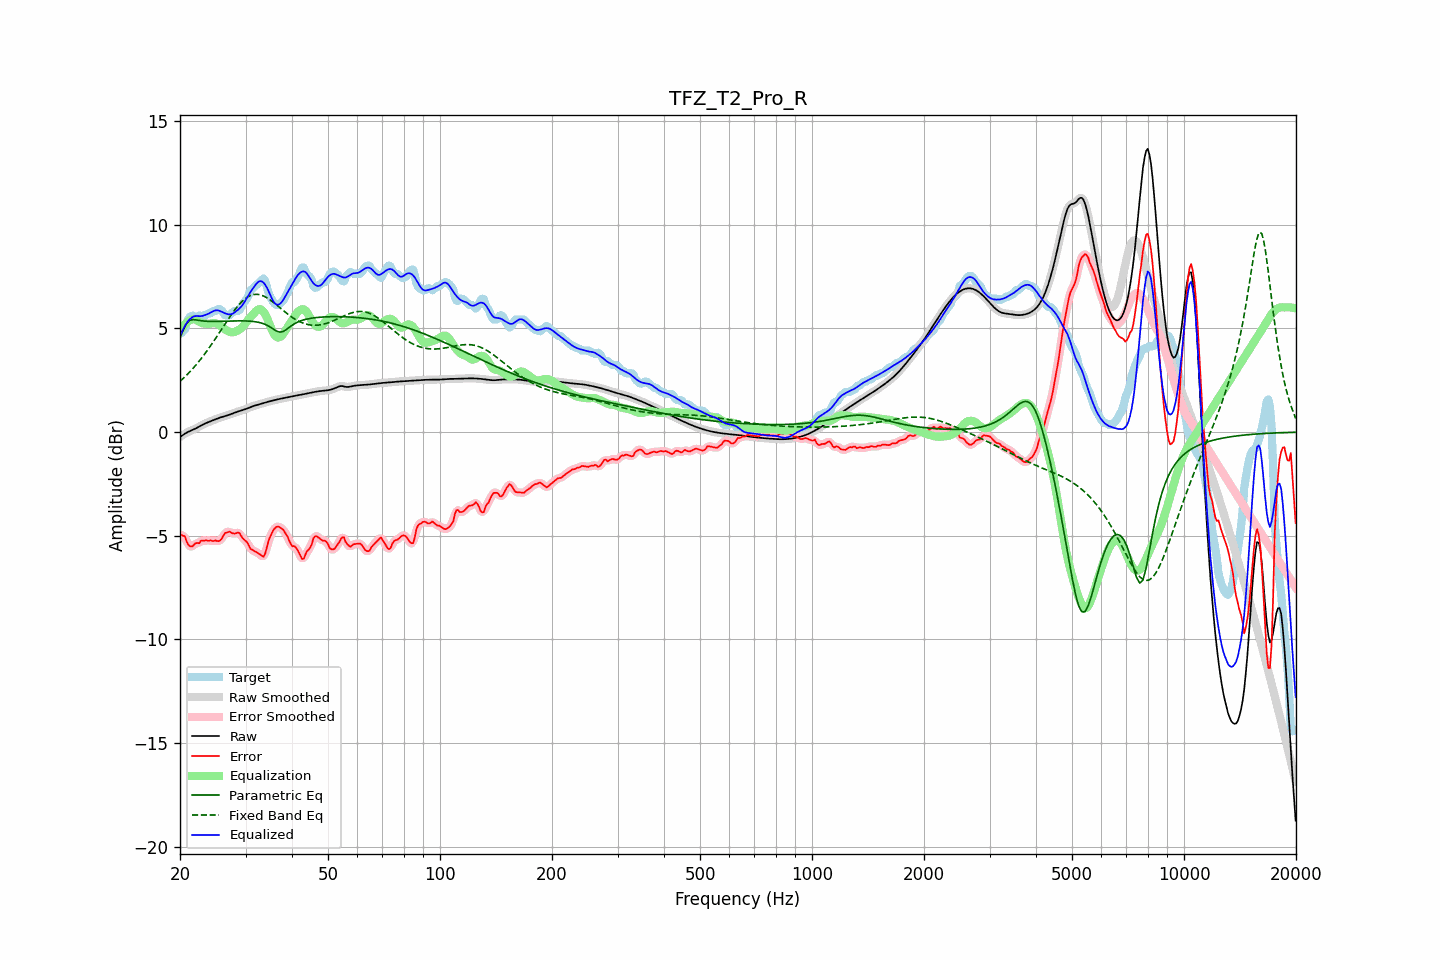

Values plotted in this chart, from the file beside it:
frequency, raw, error, smoothed, error_smoothed, equalization, parametric_eq, fixed_band_eq, equalized_raw, equalized_smoothed, target
20.00, -0.24, -4.97, -0.24, -4.96, 4.86, 4.57, 2.45, 4.62, 4.62, 4.74
20.20, -0.18, -4.97, -0.18, -4.97, 4.99, 4.74, 2.52, 4.81, 4.81, 4.79
20.40, -0.13, -5.00, -0.13, -5.01, 5.10, 4.92, 2.59, 4.97, 4.97, 4.87
20.61, -0.08, -5.02, -0.08, -5.09, 5.20, 5.08, 2.66, 5.12, 5.12, 4.95
20.81, -0.03, -5.25, -0.03, -5.23, 5.28, 5.23, 2.74, 5.25, 5.25, 5.22
21.02, 0.01, -5.41, 0.01, -5.38, 5.34, 5.31, 2.82, 5.35, 5.35, 5.42
21.23, 0.05, -5.50, 0.05, -5.50, 5.39, 5.39, 2.90, 5.44, 5.44, 5.55
21.44, 0.08, -5.52, 0.08, -5.52, 5.42, 5.41, 2.98, 5.50, 5.51, 5.60
21.66, 0.12, -5.50, 0.12, -5.48, 5.45, 5.43, 3.07, 5.56, 5.56, 5.62
21.87, 0.15, -5.40, 0.15, -5.42, 5.44, 5.42, 3.16, 5.59, 5.59, 5.55
22.09, 0.19, -5.35, 0.19, -5.38, 5.41, 5.41, 3.24, 5.60, 5.60, 5.54
22.31, 0.23, -5.35, 0.23, -5.34, 5.37, 5.40, 3.34, 5.60, 5.60, 5.58
22.54, 0.27, -5.36, 0.27, -5.31, 5.32, 5.39, 3.43, 5.59, 5.59, 5.63
22.76, 0.31, -5.24, 0.31, -5.28, 5.28, 5.37, 3.53, 5.59, 5.59, 5.55
22.99, 0.35, -5.23, 0.35, -5.24, 5.26, 5.36, 3.63, 5.61, 5.61, 5.58
23.22, 0.39, -5.25, 0.39, -5.22, 5.24, 5.36, 3.73, 5.63, 5.63, 5.64
23.45, 0.43, -5.21, 0.43, -5.23, 5.23, 5.35, 3.84, 5.66, 5.66, 5.64
23.69, 0.46, -5.24, 0.46, -5.23, 5.23, 5.35, 3.94, 5.69, 5.69, 5.70
23.92, 0.49, -5.24, 0.49, -5.23, 5.23, 5.34, 4.05, 5.72, 5.72, 5.74
24.16, 0.53, -5.21, 0.53, -5.24, 5.24, 5.34, 4.16, 5.76, 5.76, 5.74
24.40, 0.56, -5.25, 0.56, -5.24, 5.25, 5.34, 4.27, 5.81, 5.81, 5.81
24.65, 0.59, -5.25, 0.59, -5.24, 5.26, 5.34, 4.39, 5.85, 5.85, 5.84
24.89, 0.62, -5.22, 0.62, -5.25, 5.25, 5.34, 4.50, 5.87, 5.87, 5.84
25.14, 0.65, -5.25, 0.65, -5.25, 5.23, 5.34, 4.62, 5.88, 5.88, 5.90
25.39, 0.68, -5.26, 0.68, -5.25, 5.19, 5.34, 4.74, 5.87, 5.87, 5.94
25.65, 0.70, -5.22, 0.70, -5.21, 5.14, 5.35, 4.86, 5.84, 5.84, 5.93
25.91, 0.73, -5.13, 0.73, -5.12, 5.08, 5.35, 4.98, 5.80, 5.80, 5.86
26.16, 0.75, -5.00, 0.75, -5.00, 5.01, 5.35, 5.10, 5.77, 5.77, 5.75
26.43, 0.77, -4.86, 0.77, -4.90, 4.96, 5.35, 5.22, 5.73, 5.73, 5.64
26.69, 0.80, -4.84, 0.80, -4.83, 4.91, 5.35, 5.33, 5.70, 5.70, 5.64
26.96, 0.82, -4.82, 0.82, -4.81, 4.86, 5.36, 5.45, 5.69, 5.69, 5.64
27.23, 0.85, -4.80, 0.85, -4.82, 4.83, 5.36, 5.56, 5.68, 5.68, 5.65
27.50, 0.88, -4.86, 0.88, -4.85, 4.81, 5.36, 5.68, 5.69, 5.69, 5.74
27.77, 0.91, -4.88, 0.91, -4.88, 4.82, 5.36, 5.78, 5.72, 5.72, 5.79
28.05, 0.94, -4.90, 0.94, -4.88, 4.84, 5.36, 5.89, 5.77, 5.77, 5.84
28.33, 0.97, -4.87, 0.97, -4.86, 4.87, 5.37, 5.99, 5.83, 5.83, 5.84
28.62, 0.99, -4.84, 0.99, -4.86, 4.90, 5.37, 6.09, 5.90, 5.90, 5.84
28.90, 1.02, -4.87, 1.02, -4.90, 4.95, 5.37, 6.17, 5.97, 5.97, 5.89
29.19, 1.04, -4.99, 1.04, -4.99, 5.01, 5.37, 6.26, 6.05, 6.05, 6.03
29.48, 1.06, -5.12, 1.06, -5.09, 5.08, 5.37, 6.33, 6.15, 6.15, 6.18
29.78, 1.09, -5.19, 1.09, -5.18, 5.18, 5.36, 6.40, 6.26, 6.26, 6.28
30.08, 1.12, -5.25, 1.12, -5.26, 5.28, 5.36, 6.46, 6.39, 6.39, 6.37
30.38, 1.15, -5.34, 1.15, -5.37, 5.38, 5.36, 6.52, 6.53, 6.53, 6.49
30.68, 1.18, -5.49, 1.18, -5.49, 5.48, 5.35, 6.56, 6.66, 6.66, 6.67
30.99, 1.21, -5.64, 1.21, -5.60, 5.57, 5.35, 6.60, 6.78, 6.78, 6.85
31.30, 1.24, -5.67, 1.24, -5.69, 5.65, 5.34, 6.62, 6.89, 6.89, 6.92
31.61, 1.27, -5.72, 1.27, -5.73, 5.73, 5.33, 6.64, 7.00, 7.00, 6.99
31.93, 1.29, -5.77, 1.29, -5.77, 5.82, 5.32, 6.65, 7.11, 7.11, 7.06
32.24, 1.31, -5.81, 1.31, -5.81, 5.89, 5.31, 6.65, 7.20, 7.20, 7.13
32.57, 1.33, -5.86, 1.33, -5.86, 5.93, 5.29, 6.64, 7.26, 7.26, 7.19
32.89, 1.36, -5.91, 1.36, -5.93, 5.93, 5.28, 6.62, 7.28, 7.28, 7.26
33.22, 1.38, -5.96, 1.38, -5.98, 5.89, 5.25, 6.60, 7.26, 7.26, 7.34
33.55, 1.40, -6.01, 1.40, -5.96, 5.80, 5.23, 6.57, 7.21, 7.21, 7.41
33.89, 1.43, -5.86, 1.43, -5.82, 5.68, 5.20, 6.53, 7.11, 7.11, 7.29
34.23, 1.45, -5.57, 1.45, -5.58, 5.53, 5.16, 6.48, 6.98, 6.98, 7.01
34.57, 1.47, -5.27, 1.47, -5.31, 5.35, 5.12, 6.43, 6.82, 6.82, 6.74
34.92, 1.49, -5.06, 1.49, -5.06, 5.15, 5.08, 6.38, 6.64, 6.64, 6.55
35.27, 1.51, -4.90, 1.51, -4.88, 4.96, 5.02, 6.32, 6.47, 6.47, 6.41
35.62, 1.53, -4.74, 1.53, -4.74, 4.80, 4.97, 6.26, 6.32, 6.33, 6.27
35.97, 1.55, -4.63, 1.55, -4.64, 4.67, 4.92, 6.20, 6.22, 6.22, 6.18
... 635 more rows
